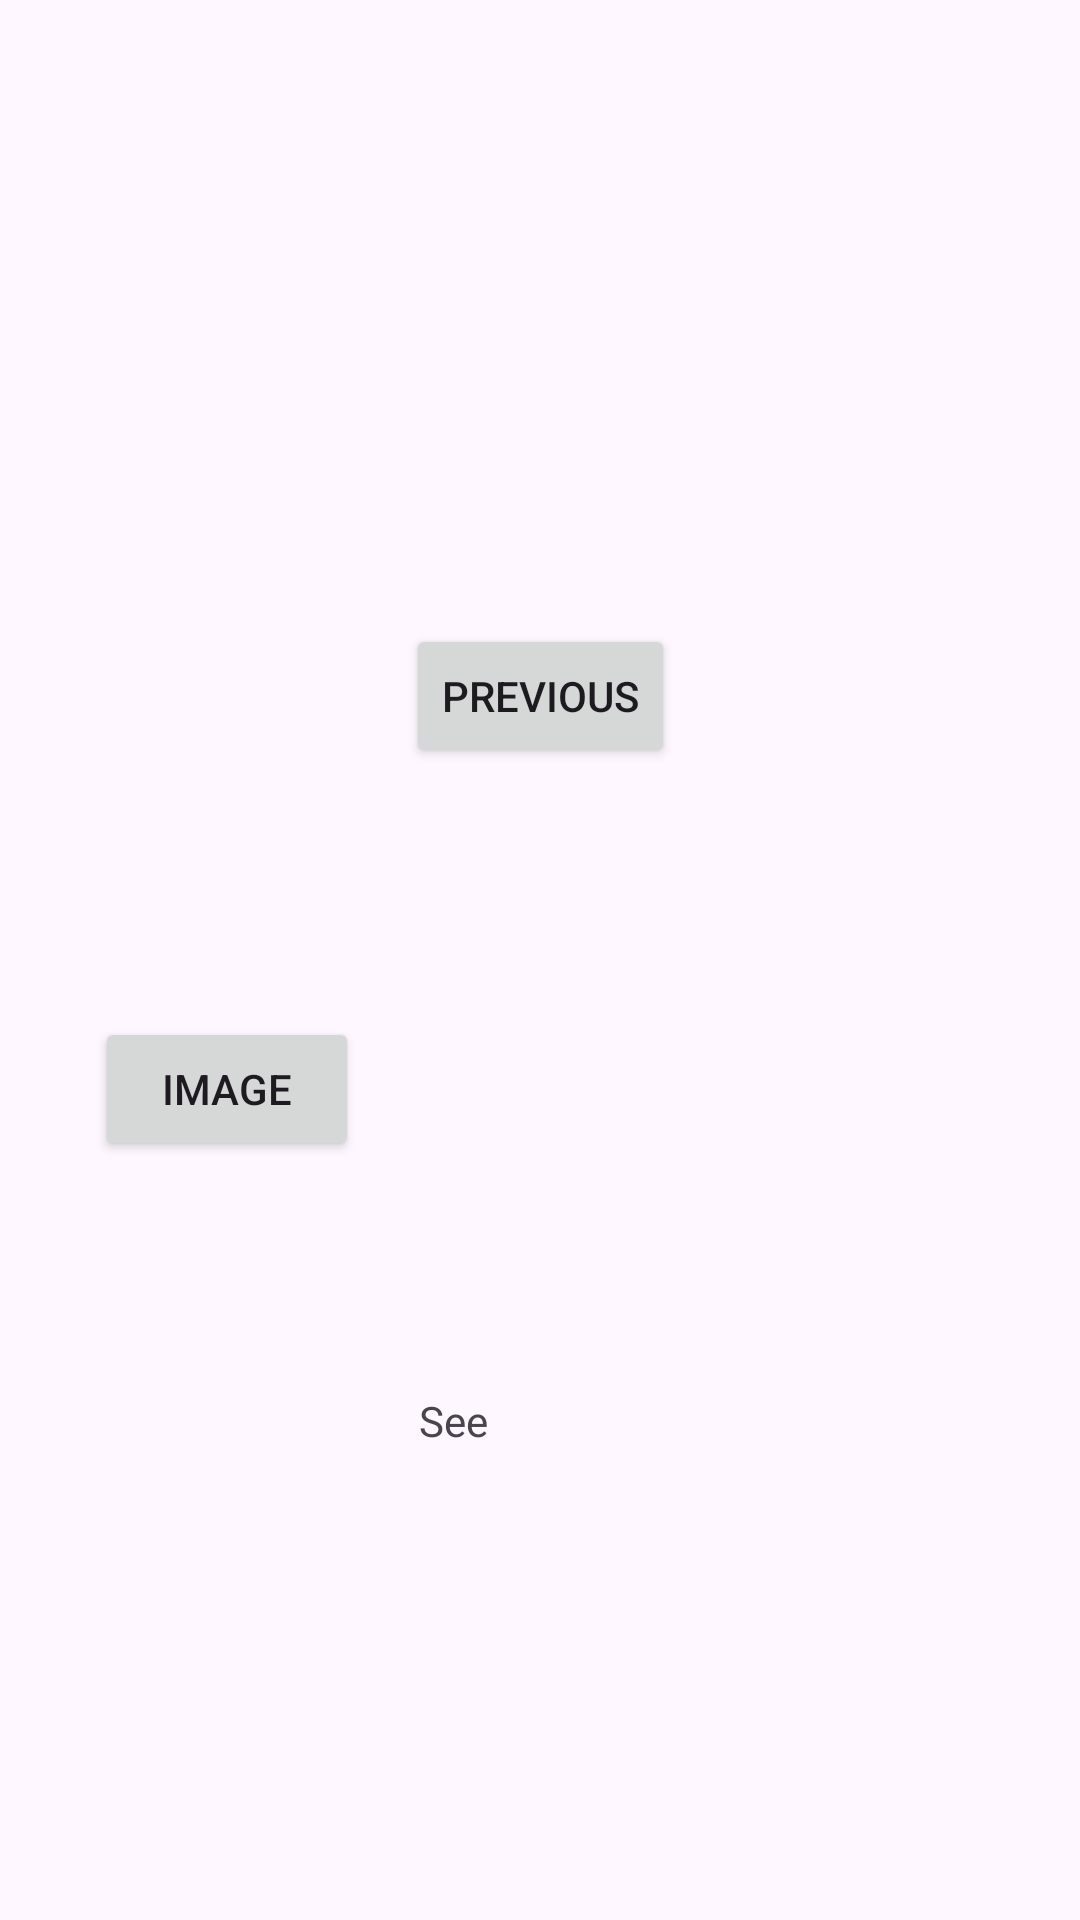

Here is an Android app screen rendered from its layout file. Give the layout XML and the strings, colors and styles it references.
<!-- AndroidManifest.xml: application theme Theme.HomeWorkApplication -->
<!-- res/layout/fragment_second.xml -->
<?xml version="1.0" encoding="utf-8"?>
<androidx.core.widget.NestedScrollView xmlns:android="http://schemas.android.com/apk/res/android"
    xmlns:app="http://schemas.android.com/apk/res-auto"
    xmlns:tools="http://schemas.android.com/tools"
    android:layout_width="match_parent"
    android:layout_height="match_parent"
    tools:context=".view.SecondFragment">

    <androidx.constraintlayout.widget.ConstraintLayout
        android:layout_width="match_parent"
        android:layout_height="match_parent"
        android:padding="16dp">

        <Button
            android:id="@+id/button_second"
            android:layout_width="wrap_content"
            android:layout_height="wrap_content"
            android:text="@string/previous"
            app:layout_constraintBottom_toTopOf="@id/textview_second"
            app:layout_constraintEnd_toEndOf="parent"
            app:layout_constraintStart_toStartOf="parent"
            app:layout_constraintTop_toTopOf="parent" />

        <TextView
            android:id="@+id/textview_second"
            android:layout_width="80dp"
            android:layout_height="54dp"
            android:layout_marginTop="16dp"
            android:text="See"
            app:layout_constraintBottom_toBottomOf="parent"
            app:layout_constraintEnd_toEndOf="parent"
            app:layout_constraintHorizontal_bias="0.498"
            app:layout_constraintStart_toStartOf="parent"
            app:layout_constraintTop_toBottomOf="@id/button_second" />

        <Button
            android:id="@+id/imagebtn"
            android:layout_width="wrap_content"
            android:layout_height="wrap_content"
            android:text="Image"
            app:layout_constraintBottom_toBottomOf="parent"
            app:layout_constraintEnd_toStartOf="@+id/button_second"
            app:layout_constraintStart_toStartOf="parent"
            app:layout_constraintTop_toTopOf="parent" />

        <ImageView
            android:id="@+id/imageView"
            android:layout_width="190dp"
            android:layout_height="190dp"
            android:layout_marginTop="1dp"
            android:layout_marginBottom="1dp"
            android:src="@drawable/ic_launcher_background"
            app:layout_constraintBottom_toBottomOf="parent"
            app:layout_constraintEnd_toEndOf="parent"
            app:layout_constraintHorizontal_bias="0.497"
            app:layout_constraintStart_toStartOf="parent"
            app:layout_constraintTop_toBottomOf="@+id/textview_second"
            app:layout_constraintVertical_bias="1.0" />


    </androidx.constraintlayout.widget.ConstraintLayout>
</androidx.core.widget.NestedScrollView>
<!-- resources referenced by this layout -->
<resources>
  <string name="previous">Previous</string>
  <style name="Theme.HomeWorkApplication" parent="Base.Theme.HomeWorkApplication" />
  <style name="Base.Theme.HomeWorkApplication" parent="Theme.Material3.DayNight.NoActionBar">
          
          
      </style>
</resources>
